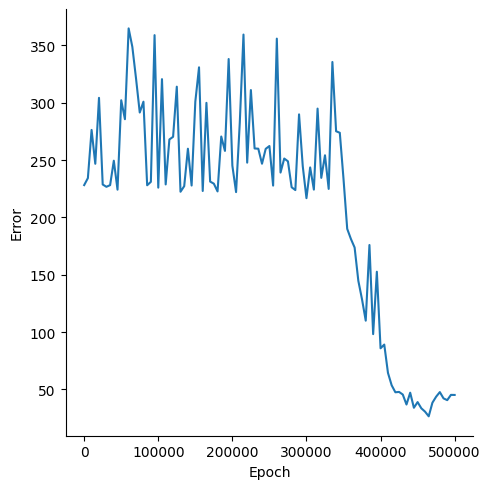

Source data for this figure (header and first rows):
, Epoch, Error
0, 0, 228.1
1, 5000, 234.2
2, 10000, 276.2
3, 15000, 246.7
4, 20000, 304.2
5, 25000, 228.6
6, 30000, 226.6
7, 35000, 228.1
8, 40000, 249.4
9, 45000, 224.1
10, 50000, 302.1
11, 55000, 285.6
12, 60000, 364.7
13, 65000, 348.6
14, 70000, 321
15, 75000, 291.4
16, 80000, 300.8
17, 85000, 228
18, 90000, 231
19, 95000, 358.9
20, 100000, 225.9
21, 105000, 320.5
22, 110000, 228.7
23, 115000, 267.9
24, 120000, 270.2
25, 125000, 313.9
26, 130000, 222.3
27, 135000, 227.2
28, 140000, 259.8
29, 145000, 227.7
30, 150000, 300.9
31, 155000, 330.8
32, 160000, 223
33, 165000, 299.8
34, 170000, 231.2
35, 175000, 229.4
36, 180000, 222.6
37, 185000, 270.5
38, 190000, 258
39, 195000, 338
40, 200000, 245.1
41, 205000, 222
42, 210000, 282.5
43, 215000, 359.4
44, 220000, 247.7
45, 225000, 311
46, 230000, 260.1
47, 235000, 259.9
48, 240000, 246.8
49, 245000, 259.7
50, 250000, 262.2
51, 255000, 227.7
52, 260000, 355.8
53, 265000, 239.1
54, 270000, 251.3
55, 275000, 248.9
56, 280000, 226.2
57, 285000, 223.8
58, 290000, 289.8
59, 295000, 244.6
... 41 more rows
